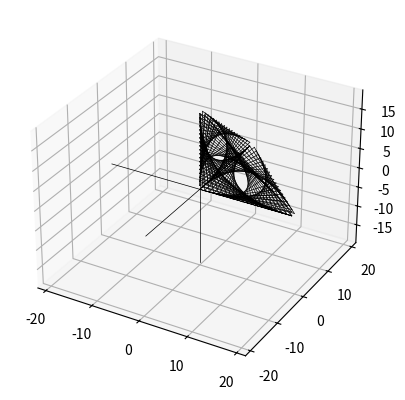

Write Python code to recreate this figure.
import matplotlib.pyplot as plt
import math

def intersectLines( pt1, pt2, ptA, ptB ): 
    DET_TOLERANCE = 0.00000001

    # the first line is pt1 + r*(pt2-pt1)
    # in component form:
    x1, y1 = pt1;   x2, y2 = pt2
    dx1 = x2 - x1;  dy1 = y2 - y1

    # the second line is ptA + s*(ptB-ptA)
    x, y = ptA;   xB, yB = ptB
    dx = xB - x;  dy = yB - y

    DET = (-dx1 * dy + dy1 * dx)

    if math.fabs(DET) < DET_TOLERANCE: return (0,0,0,0,0)

    # now, the determinant should be OK
    DETinv = 1.0/DET

    # find the scalar amount along the "self" segment
    r = DETinv * (-dy  * (x-x1) +  dx * (y-y1))

    # find the scalar amount along the input line
    s = DETinv * (-dy1 * (x-x1) + dx1 * (y-y1))

    # return the average of the two descriptions
    xi = (x1 + r*dx1 + x + s*dx)/2.0
    yi = (y1 + r*dy1 + y + s*dy)/2.0
    return ( xi, yi)


pt1 = (0,9)
pt2 = (1,0)
pt3 = (9,0)
pt4 = (0,1)
print(intersectLines(pt1, pt2, pt3, pt4))
  

lines = []
intersect = []

def original(num, i, w,setcolor):
    if num>0:
        plt.plot([0,0],[0,i-1],color=setcolor, linewidth=w)
        plt.plot([0,i-1],[0,0],color=setcolor, linewidth=w)
    if num>1:
        plt.plot([0,0],[0,-i+1],color=setcolor, linewidth=w)
    if num>2:
        plt.plot([0,-i+1],[0,0],color=setcolor, linewidth=w)
    for x in range(1,i):
        if num>0:
            plt.plot([0,i-x],[x,0], color=setcolor, linewidth=w)
        if num>1:
            plt.plot([0,i-x],[-x,0], color=setcolor, linewidth=w)
        if num>2:
            plt.plot([0,-(i-x)],[x,0], color=setcolor, linewidth=w)
        if num>3:
            plt.plot([0,-(i-x)],[-x,0], color=setcolor, linewidth=w)

def triinmiddle(num, i, w,setcolor):
    if num>0:
        plt.plot([0,0],[0,i-1],color=setcolor, linewidth=w)
        plt.plot([0,i-1],[0,0],color=setcolor, linewidth=w)
    if num>1:
        plt.plot([0,0],[0,-i+1],color=setcolor, linewidth=w)
    if num>2:
        plt.plot([0,-i+1],[0,0],color=setcolor, linewidth=w)

    for x in range(1,i):
        if num >0:
            plt.plot([0,i-x],[i-x,x], color=setcolor,linewidth = w)
            plt.plot([0,x],[i-x,0], color=setcolor,linewidth = w)
            plt.plot([x,i-x],[0,x], color=setcolor,linewidth = w)
        if num >1:
            plt.plot([0,i-x],[-(i-x),-(x)], color=setcolor,linewidth = w)
            plt.plot([0,x],[-(i-x),0], color=setcolor,linewidth = w)
            plt.plot([x,i-x],[0,-x], color=setcolor,linewidth = w)

        if num >2:
            plt.plot([0,-(i-x)],[i-x,x], color=setcolor,linewidth = w)
            plt.plot([0,-x],[i-x,0], color=setcolor,linewidth = w)
            plt.plot([-x,-(i-x)],[0,x], color=setcolor,linewidth = w)

        if num >3:
            plt.plot([0,-(i-x)],[-(i-x),-x], color=setcolor,linewidth = w)
            plt.plot([0,-x],[-(i-x),0], color=setcolor,linewidth = w)
            plt.plot([-x,-(i-x)],[0,-x], color=setcolor,linewidth = w)

def shape3(num,i,w,setcolor):
    if num>0:
        plt.plot([0,0],[0,i-1],color=setcolor, linewidth=w)
        plt.plot([0,i-1],[0,0],color=setcolor, linewidth=w)
    if num>1:
        plt.plot([0,0],[0,-i+1],color=setcolor, linewidth=w)
    if num>2:
        plt.plot([0,-i+1],[0,0],color=setcolor, linewidth=w)

    for x in range(1,i):
        if num>0:
            plt.plot([0,i-x],[x,0], color=setcolor, linewidth=w)
            plt.plot([x-1,i-x],[i-x,0], color=setcolor, linewidth=w)
            plt.plot([i-x,0],[x-1,i-x], color=setcolor, linewidth=w)
        if num>1:
            plt.plot([0,i-x],[-x,0], color=setcolor, linewidth=w)
            plt.plot([x-1,i-x],[-(i-x),0], color=setcolor, linewidth=w)
            plt.plot([i-x,0],[-(x-1),-(i-x)], color=setcolor, linewidth=w)
        if num>2:
            plt.plot([0,-(i-x)],[x,0], color=setcolor, linewidth=w)
            plt.plot([-(x-1),-(i-x)],[i-x,0], color=setcolor, linewidth=w)
            plt.plot([-(i-x),0],[x-1,i-x], color=setcolor, linewidth=w)
        if num>3:
            plt.plot([0,-(i-x)],[-x,0], color=setcolor, linewidth=w)
            plt.plot([-(x-1),-(i-x)],[-(i-x),0], color=setcolor, linewidth=w)
            plt.plot([-(i-x),0],[-(x-1),-(i-x)], color=setcolor, linewidth=w)


def threedimensionaloriginal(num,i,w,setcolor):
    fig = plt.figure()
    ax = plt.axes(projection='3d')
    if num>0:
        ax.plot([0,0,0],[0,i-1,0],color=setcolor, linewidth=w)
        ax.plot([0,0],[0,0],[0,i-1],color=setcolor, linewidth=w)        
        ax.plot([0,i-1,0],[0,0,0],color=setcolor, linewidth=w)
    if num>1:
        ax.plot([0,0],[0,-i+1],color=setcolor, linewidth=w)
    if num>2:
        ax.plot([0,-i+1],[0,0],color=setcolor, linewidth=w)
    if num>3:
        ax.plot([0,0],[0,0],[0,-(i-1)],color=setcolor, linewidth=w)

    for x in range(1,i):
        if num >0:
            ax.plot3D([0,i-x],[x,0],[0,0], color=setcolor, linewidth=w)
            ax.plot3D([0,0],[x,0],[0,i-x], color=setcolor, linewidth=w)
            ax.plot3D([x,0],[0,0],[0,i-x], color=setcolor, linewidth=w)
        
        if num>1:
            ax.plot3D([0,i-x],[-x,0],[0,0], color=setcolor, linewidth=w)
            ax.plot3D([0,0],[-x,0],[0,i-x], color=setcolor, linewidth=w)
            ax.plot3D([x,0],[0,0],[0,i-x], color=setcolor, linewidth=w)

        if num>2: 
            ax.plot3D([0,-(i-x)],[x,0],[0,0], color=setcolor, linewidth=w)
            ax.plot3D([0,0],[x,0],[0,i-x], color=setcolor, linewidth=w)
            ax.plot3D([-x,0],[0,0],[0,i-x], color=setcolor, linewidth=w)
        
            ax.plot3D([0,-(i-x)],[-x,0],[0,0], color=setcolor, linewidth=w)
            ax.plot3D([0,0],[-x,0],[0,i-x], color=setcolor, linewidth=w)
            ax.plot3D([-x,0],[0,0],[0,i-x], color=setcolor, linewidth=w)

        if num>3:
            ax.plot3D([0,i-x],[x,0],[0,0], color=setcolor, linewidth=w)
            ax.plot3D([0,0],[x,0],[0,-(i-x)], color=setcolor, linewidth=w)
            ax.plot3D([x,0],[0,0],[0,-(i-x)], color=setcolor, linewidth=w)

            ax.plot3D([0,i-x],[-x,0],[0,0], color=setcolor, linewidth=w)
            ax.plot3D([0,0],[-x,0],[0,-(i-x)], color=setcolor, linewidth=w)
            ax.plot3D([x,0],[0,0],[0,-(i-x)], color=setcolor, linewidth=w)

            ax.plot3D([0,-(i-x)],[x,0],[0,0], color=setcolor, linewidth=w)
            ax.plot3D([0,0],[x,0],[0,-(i-x)], color=setcolor, linewidth=w)
            ax.plot3D([-x,0],[0,0],[0,-(i-x)], color=setcolor, linewidth=w)

            ax.plot3D([0,-(i-x)],[-x,0],[0,0], color=setcolor, linewidth=w)
            ax.plot3D([0,0],[-x,0],[0,-(i-x)], color=setcolor, linewidth=w)
            ax.plot3D([-x,0],[0,0],[0,-(i-x)], color=setcolor, linewidth=w)

def threedimensionaltriinmiddle(num,i,w,setcolor):
    fig = plt.figure()
    ax = plt.axes(projection='3d')
    if num>0:
        ax.plot([0,0,0],[0,i-1,0],color=setcolor, linewidth=w)
        ax.plot([0,0],[0,0],[0,i-1],color=setcolor, linewidth=w)        
        ax.plot([0,i-1,0],[0,0,0],color=setcolor, linewidth=w)
    if num>1:
        ax.plot([0,0],[0,-i+1],color=setcolor, linewidth=w)
    if num>2:
        ax.plot([0,-i+1],[0,0],color=setcolor, linewidth=w)
    if num>3:
        ax.plot([0,0],[0,0],[0,-(i-1)],color=setcolor, linewidth=w)
    
    for x in range(1,i):
        ax.plot([0,i-x],[i-x,x],[0,0], color=setcolor,linewidth = w)
        ax.plot([0,x],[i-x,0],[0,0], color=setcolor,linewidth = w)
        ax.plot([x,i-x],[0,x],[0,0], color=setcolor,linewidth = w)

        ax.plot([0,0],[i-x,x],[0,i-x], color=setcolor,linewidth = w)
        ax.plot([0,0],[i-x,0],[0,x], color=setcolor,linewidth = w)
        ax.plot([0,0],[0,x],[x,i-x], color=setcolor,linewidth = w)

        ax.plot([0,i-x],[0,0],[i-x,x], color=setcolor,linewidth = w)
        ax.plot([0,x],[0,0],[i-x,0], color=setcolor,linewidth = w)
        ax.plot([x,i-x],[0,0],[0,x], color=setcolor,linewidth = w)





i = 20
w=0.5
num = 4
setcolor = ('black')


#triinmiddle(num,i,w,"red")
#original(num,i,w,"blue")
#shape3(num,i,w,setcolor)
#threedimensionaloriginal(num,i,w,setcolor)
threedimensionaltriinmiddle(num,i,w,setcolor)
plt.show() 

